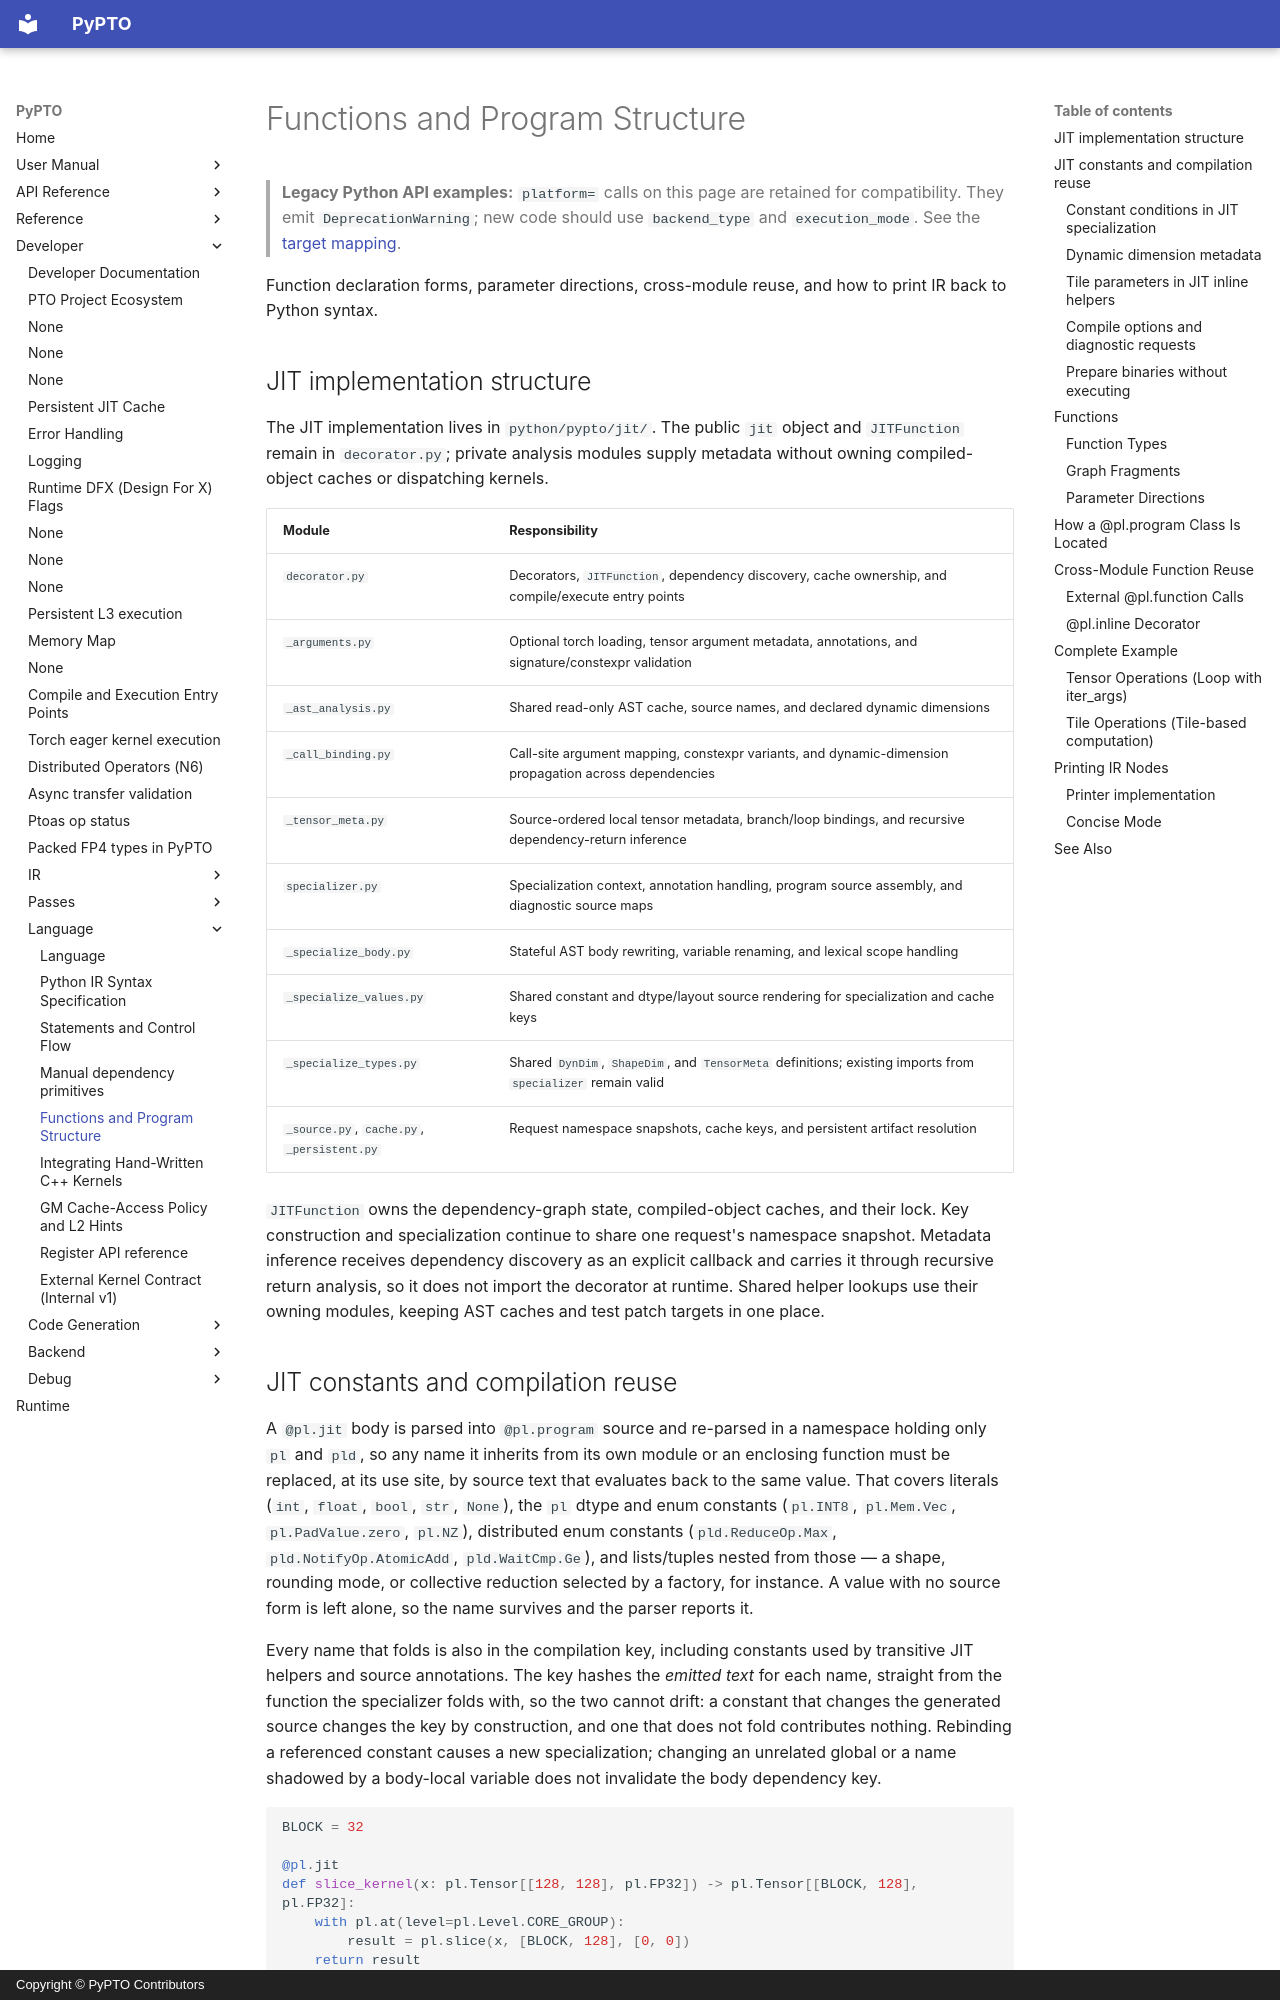

repository: hw-native-sys/pypto · page: en/dev/language/03-functions/index.html · generator: mkdocs · copyright: Copyright © PyPTO Contributors

# Functions and Program Structure

> **Legacy Python API examples:** `platform=` calls on this page are retained for
> compatibility. They emit `DeprecationWarning`; new code should use
> `backend_type` and `execution_mode`. See the [target mapping](../08-entry-points.md#legacy-platform-examples).

Function declaration forms, parameter directions, cross-module reuse, and how to
print IR back to Python syntax.

## JIT implementation structure

The JIT implementation lives in `python/pypto/jit/`. The public `jit` object and
`JITFunction` remain in `decorator.py`; private analysis modules supply metadata
without owning compiled-object caches or dispatching kernels.

| Module | Responsibility |
| ------ | -------------- |
| `decorator.py` | Decorators, `JITFunction`, dependency discovery, cache ownership, and compile/execute entry points |
| `_arguments.py` | Optional torch loading, tensor argument metadata, annotations, and signature/constexpr validation |
| `_ast_analysis.py` | Shared read-only AST cache, source names, and declared dynamic dimensions |
| `_call_binding.py` | Call-site argument mapping, constexpr variants, and dynamic-dimension propagation across dependencies |
| `_tensor_meta.py` | Source-ordered local tensor metadata, branch/loop bindings, and recursive dependency-return inference |
| `specializer.py` | Specialization context, annotation handling, program source assembly, and diagnostic source maps |
| `_specialize_body.py` | Stateful AST body rewriting, variable renaming, and lexical scope handling |
| `_specialize_values.py` | Shared constant and dtype/layout source rendering for specialization and cache keys |
| `_specialize_types.py` | Shared `DynDim`, `ShapeDim`, and `TensorMeta` definitions; existing imports from `specializer` remain valid |
| `_source.py`, `cache.py`, `_persistent.py` | Request namespace snapshots, cache keys, and persistent artifact resolution |

`JITFunction` owns the dependency-graph state, compiled-object caches, and their
lock. Key construction and specialization continue to share one request's
namespace snapshot. Metadata inference receives dependency discovery as an
explicit callback and carries it through recursive return analysis, so it does
not import the decorator at runtime. Shared helper lookups use their owning
modules, keeping AST caches and test patch targets in one place.
